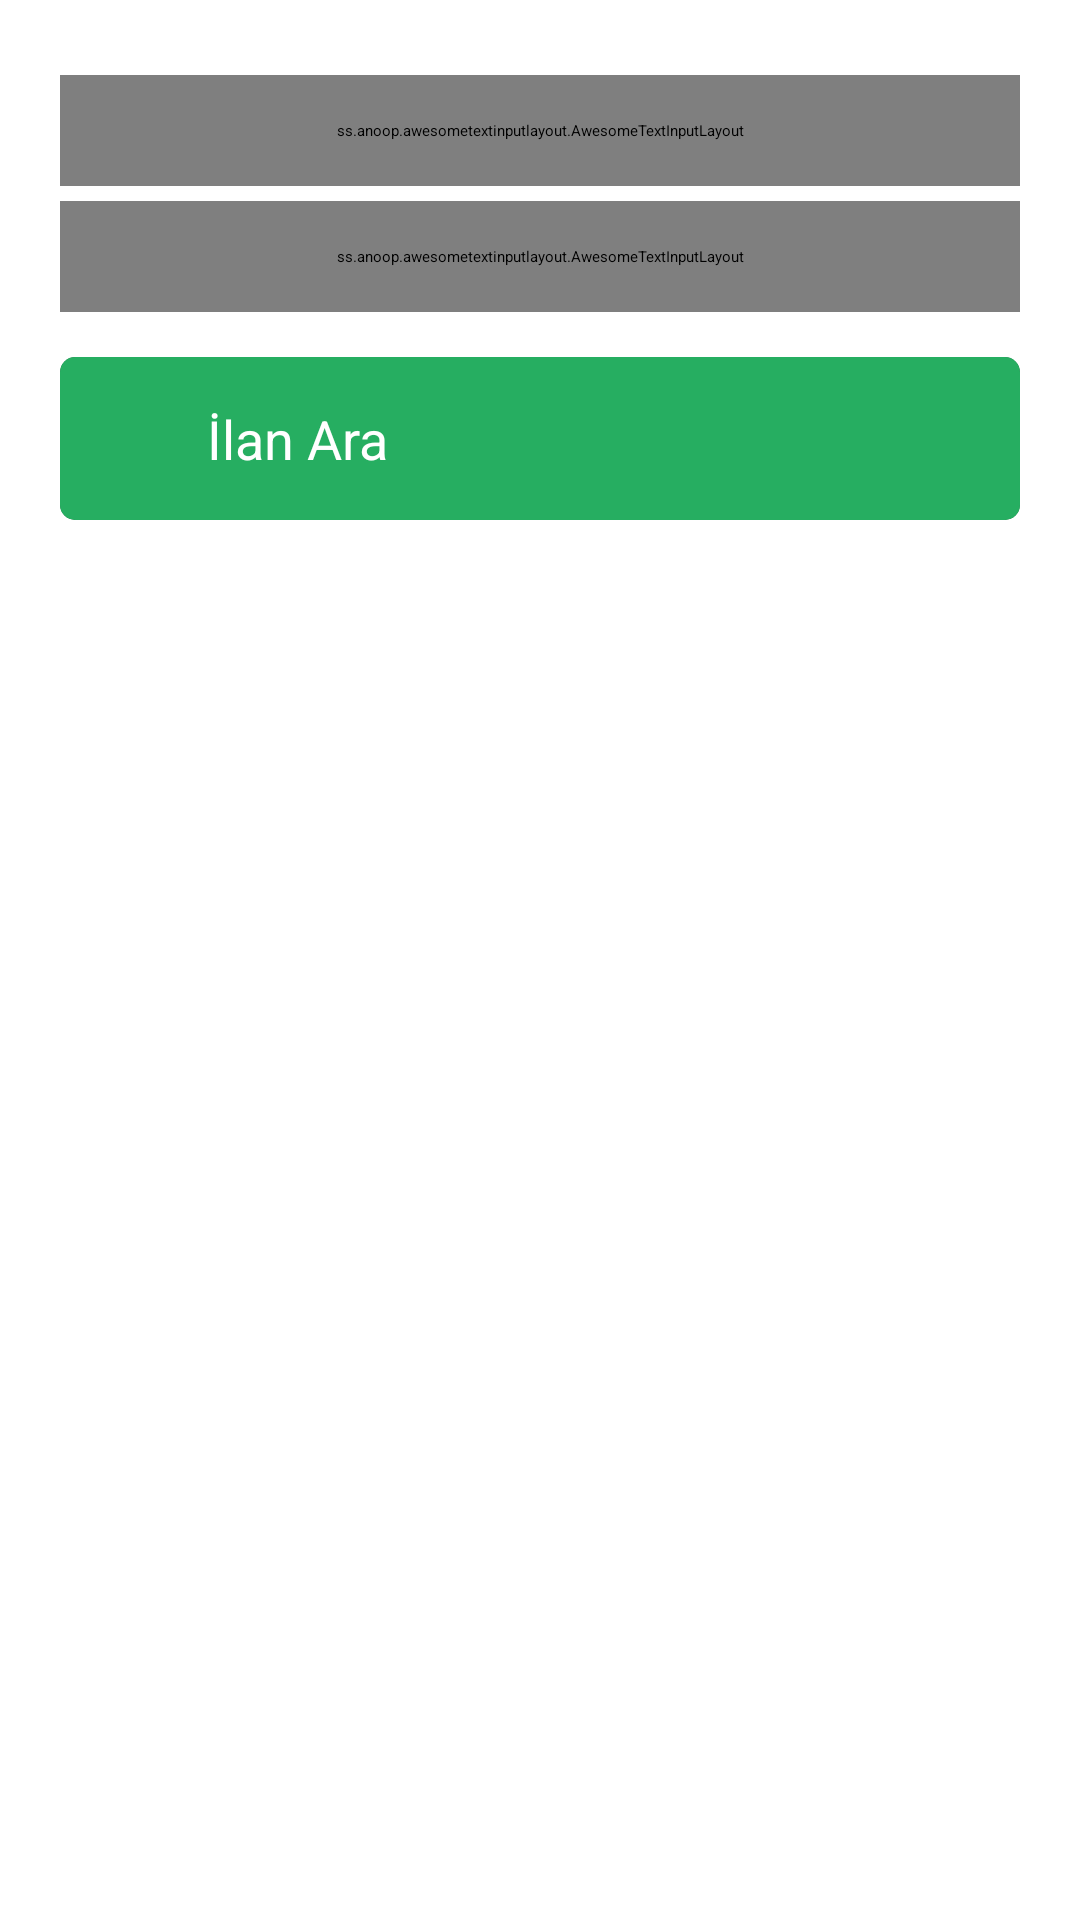

Reconstruct the res/layout file that produces this screen, plus the resources it refers to.
<!-- AndroidManifest.xml: application theme Theme.Kodilan -->
<!-- res/layout/fragment_search.xml -->
<?xml version="1.0" encoding="utf-8"?>
<FrameLayout xmlns:android="http://schemas.android.com/apk/res/android"
    xmlns:app="http://schemas.android.com/apk/res-auto"
    xmlns:tools="http://schemas.android.com/tools"
    android:layout_width="match_parent"
    android:layout_height="match_parent"
    tools:context=".fragments.Search">

    <LinearLayout
        android:layout_width="match_parent"
        android:layout_height="match_parent"
        android:layout_marginStart="20dp"
        android:layout_marginTop="25dp"
        android:layout_marginEnd="20dp"
        android:layout_marginBottom="25dp"
        android:orientation="vertical">

        <ss.anoop.awesometextinputlayout.AwesomeTextInputLayout
            android:layout_width="match_parent"
            android:layout_height="wrap_content"
            android:layout_marginBottom="5dp"
            android:padding="15dp"
            app:borderColor="#D7D7D7"
            app:borderWidth="1.5dp"
            app:cornerRadius="5dp">

            <EditText
                android:layout_width="match_parent"
                android:layout_height="wrap_content"
                android:hint="@string/search_filter_1" />

        </ss.anoop.awesometextinputlayout.AwesomeTextInputLayout>

        <ss.anoop.awesometextinputlayout.AwesomeTextInputLayout
            android:layout_width="match_parent"
            android:layout_height="wrap_content"
            android:padding="15dp"
            app:borderColor="#D7D7D7"
            app:borderWidth="1.5dp"
            app:cornerRadius="5dp">

            <EditText
                android:layout_width="match_parent"
                android:layout_height="wrap_content"
                android:hint="@string/search_filter_2" />

        </ss.anoop.awesometextinputlayout.AwesomeTextInputLayout>

        <androidx.cardview.widget.CardView
            android:layout_width="match_parent"
            android:layout_height="wrap_content"
            android:layout_marginTop="15dp"
            android:clickable="true"
            android:focusable="true"
            android:foreground="?android:attr/selectableItemBackground"
            app:cardCornerRadius="5dp">

            <LinearLayout
                android:layout_width="match_parent"
                android:layout_height="match_parent"
                android:background="@color/purple_500"
                android:orientation="horizontal"
                android:padding="15dp">

                <ImageView
                    android:layout_width="24dp"
                    android:layout_height="24dp"
                    android:layout_gravity="center"
                    android:src="@drawable/ic_search"
                    app:tint="@color/white" />

                <TextView
                    android:layout_width="wrap_content"
                    android:layout_height="wrap_content"
                    android:layout_gravity="center"
                    android:layout_marginStart="10dp"
                    android:text="@string/search_button"
                    android:textColor="@color/white"
                    android:textSize="18sp" />

            </LinearLayout>

        </androidx.cardview.widget.CardView>

    </LinearLayout>

</FrameLayout>
<!-- resources referenced by this layout -->
<resources>
  <color name="purple_500">#26AE61</color>
  <color name="white">#FFFFFFFF</color>
  <string name="search_button">İlan Ara</string>
  <string name="search_filter_1">Pozisyon adı, teknoloji adı</string>
  <string name="search_filter_2">Şehri Seçin</string>
  <style name="Theme.Kodilan" parent="Theme.MaterialComponents.Light.DarkActionBar">
          
          <item name="colorPrimary">@color/purple_500</item>
          <item name="colorPrimaryVariant">@color/purple_700</item>
          <item name="colorOnPrimary">@color/white</item>
          
          <item name="colorSecondary">@color/teal_200</item>
          <item name="colorSecondaryVariant">@color/teal_700</item>
          <item name="colorOnSecondary">@color/white</item>
          
          <item name="android:statusBarColor" tools:targetApi="l">?attr/colorPrimaryVariant</item>
          
      </style>
  <color name="purple_700">#1D9B54</color>
  <color name="teal_200">#FF03DAC5</color>
  <color name="teal_700">#FF018786</color>
</resources>
